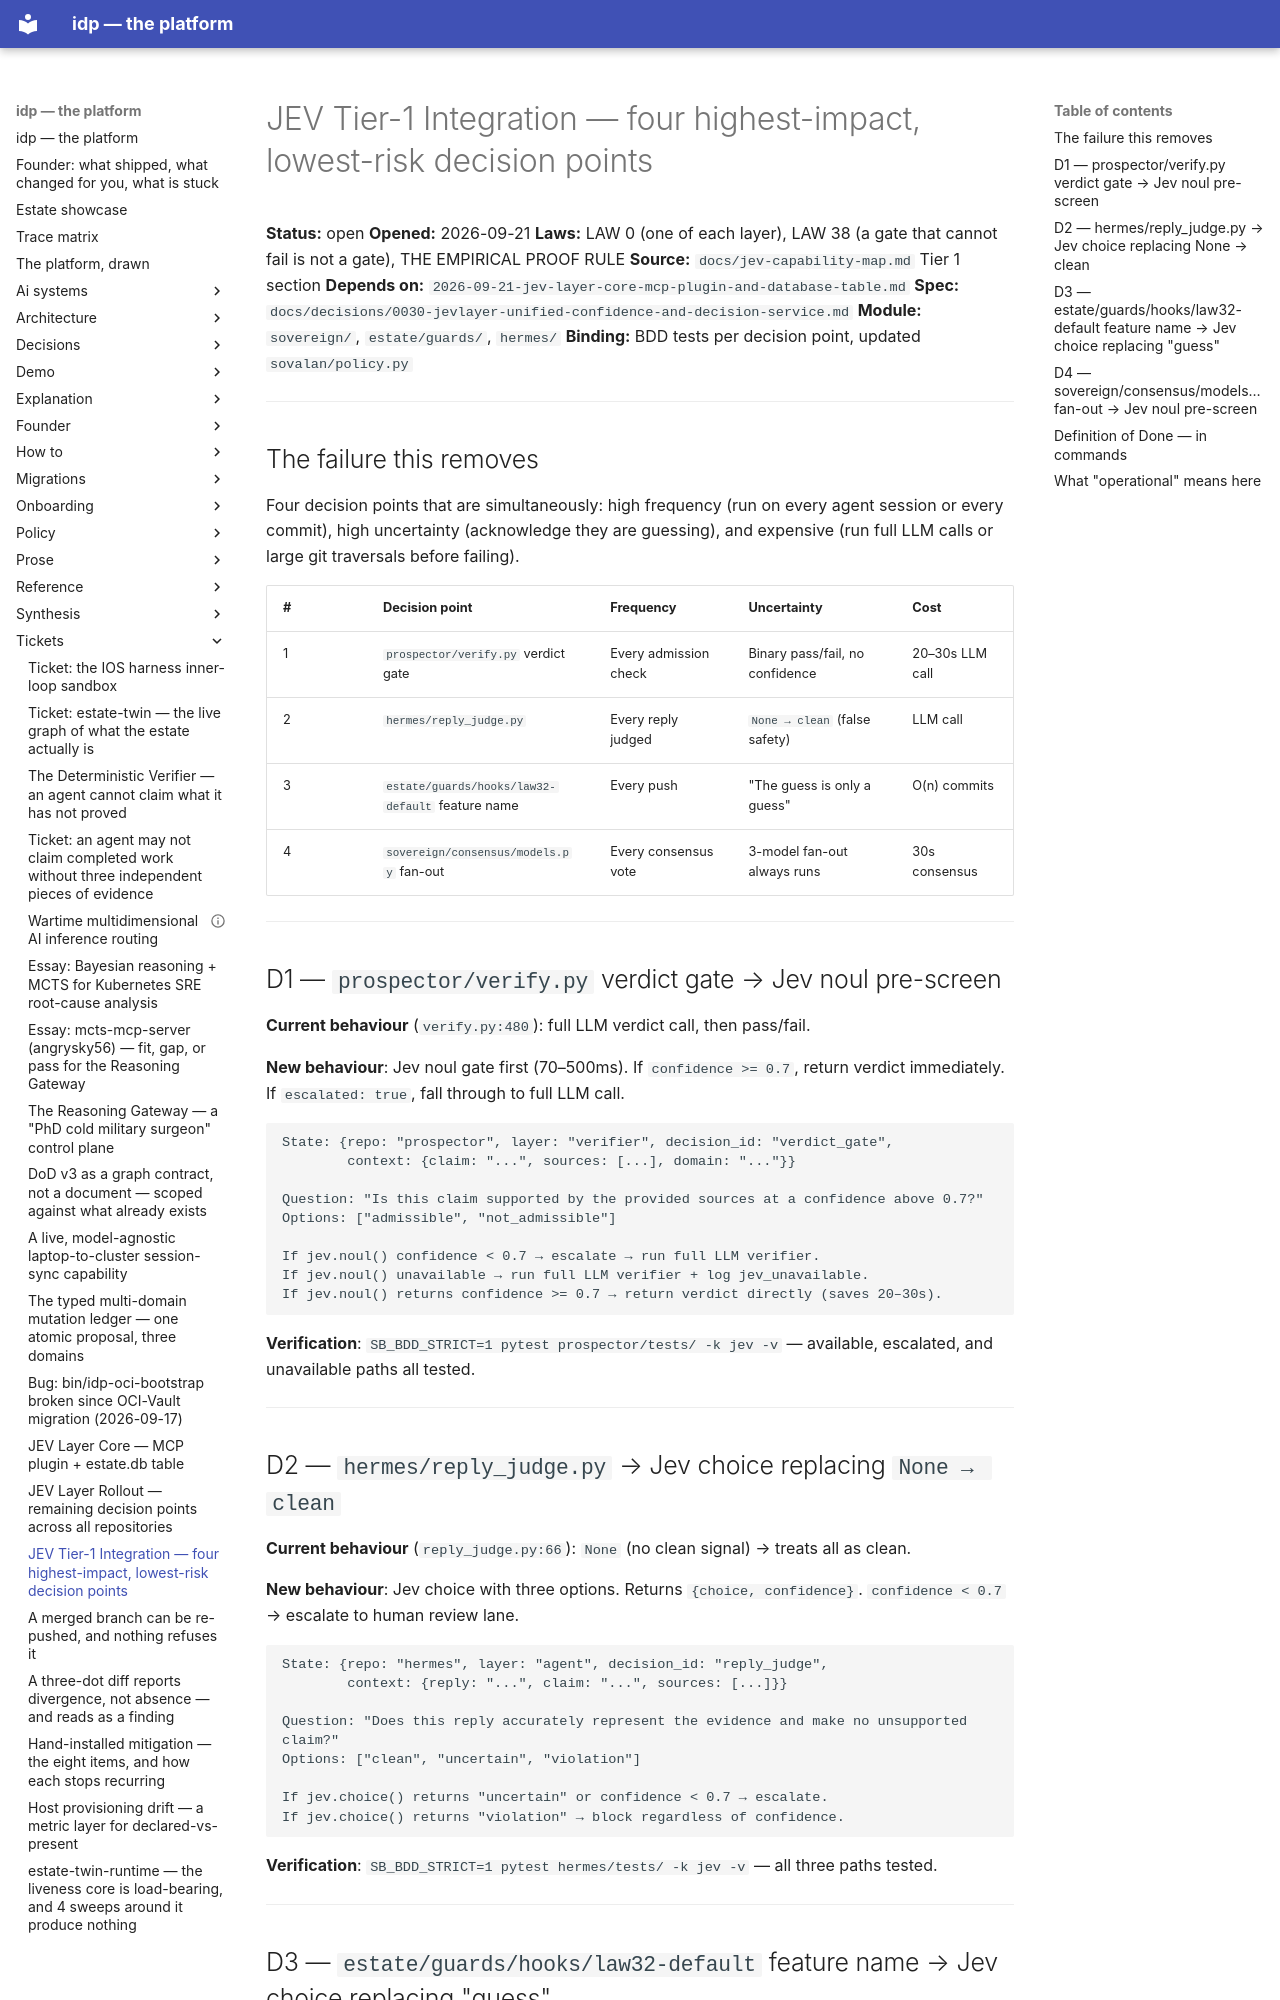

repository: chidionyema/idp · page: tickets/2026-09-21-jev-tier-1-four-highest-impact-integrations/index.html · generator: mkdocs

# JEV Tier-1 Integration — four highest-impact, lowest-risk decision points

**Status:** open
**Opened:** 2026-09-21
**Laws:** LAW 0 (one of each layer), LAW 38 (a gate that cannot fail is not a gate),
         THE EMPIRICAL PROOF RULE
**Source:** `docs/jev-capability-map.md` Tier 1 section
**Depends on:** `2026-09-21-jev-layer-core-mcp-plugin-and-database-table.md`
**Spec:** `docs/decisions/0030-jevlayer-unified-confidence-and-decision-service.md`
**Module:** `sovereign/`, `estate/guards/`, `hermes/`
**Binding:** BDD tests per decision point, updated `sovalan/policy.py`

---

## The failure this removes

Four decision points that are simultaneously: high frequency (run on every agent session or every
commit), high uncertainty (acknowledge they are guessing), and expensive (run full LLM calls or
large git traversals before failing).

| # | Decision point | Frequency | Uncertainty | Cost |
|---|---|---|---|---|
| 1 | `prospector/verify.py` verdict gate | Every admission check | Binary pass/fail, no confidence | 20–30s LLM call |
| 2 | `hermes/reply_judge.py` | Every reply judged | `None → clean` (false safety) | LLM call |
| 3 | `estate/guards/hooks/law32-default` feature name | Every push | "The guess is only a guess" | O(n) commits |
| 4 | `sovereign/consensus/models.py` fan-out | Every consensus vote | 3-model fan-out always runs | 30s consensus |

---

## D1 — `prospector/verify.py` verdict gate → Jev noul pre-screen

**Current behaviour** (`verify.py:480`): full LLM verdict call, then pass/fail.

**New behaviour**: Jev noul gate first (70–500ms). If `confidence >= 0.7`, return verdict
immediately. If `escalated: true`, fall through to full LLM call.

```
State: {repo: "prospector", layer: "verifier", decision_id: "verdict_gate",
        context: {claim: "...", sources: [...], domain: "..."}}

Question: "Is this claim supported by the provided sources at a confidence above 0.7?"
Options: ["admissible", "not_admissible"]

If jev.noul() confidence < 0.7 → escalate → run full LLM verifier.
If jev.noul() unavailable → run full LLM verifier + log jev_unavailable.
If jev.noul() returns confidence >= 0.7 → return verdict directly (saves 20–30s).
```

**Verification**: `SB_BDD_STRICT=1 pytest prospector/tests/ -k jev -v` — available, escalated,
and unavailable paths all tested.

---

## D2 — `hermes/reply_judge.py` → Jev choice replacing `None → clean`

**Current behaviour** (`reply_judge.py:66`): `None` (no clean signal) → treats all as clean.

**New behaviour**: Jev choice with three options. Returns `{choice, confidence}`.
`confidence < 0.7` → escalate to human review lane.

```
State: {repo: "hermes", layer: "agent", decision_id: "reply_judge",
        context: {reply: "...", claim: "...", sources: [...]}}

Question: "Does this reply accurately represent the evidence and make no unsupported claim?"
Options: ["clean", "uncertain", "violation"]

If jev.choice() returns "uncertain" or confidence < 0.7 → escalate.
If jev.choice() returns "violation" → block regardless of confidence.
```

**Verification**: `SB_BDD_STRICT=1 pytest hermes/tests/ -k jev -v` — all three paths tested.

---
